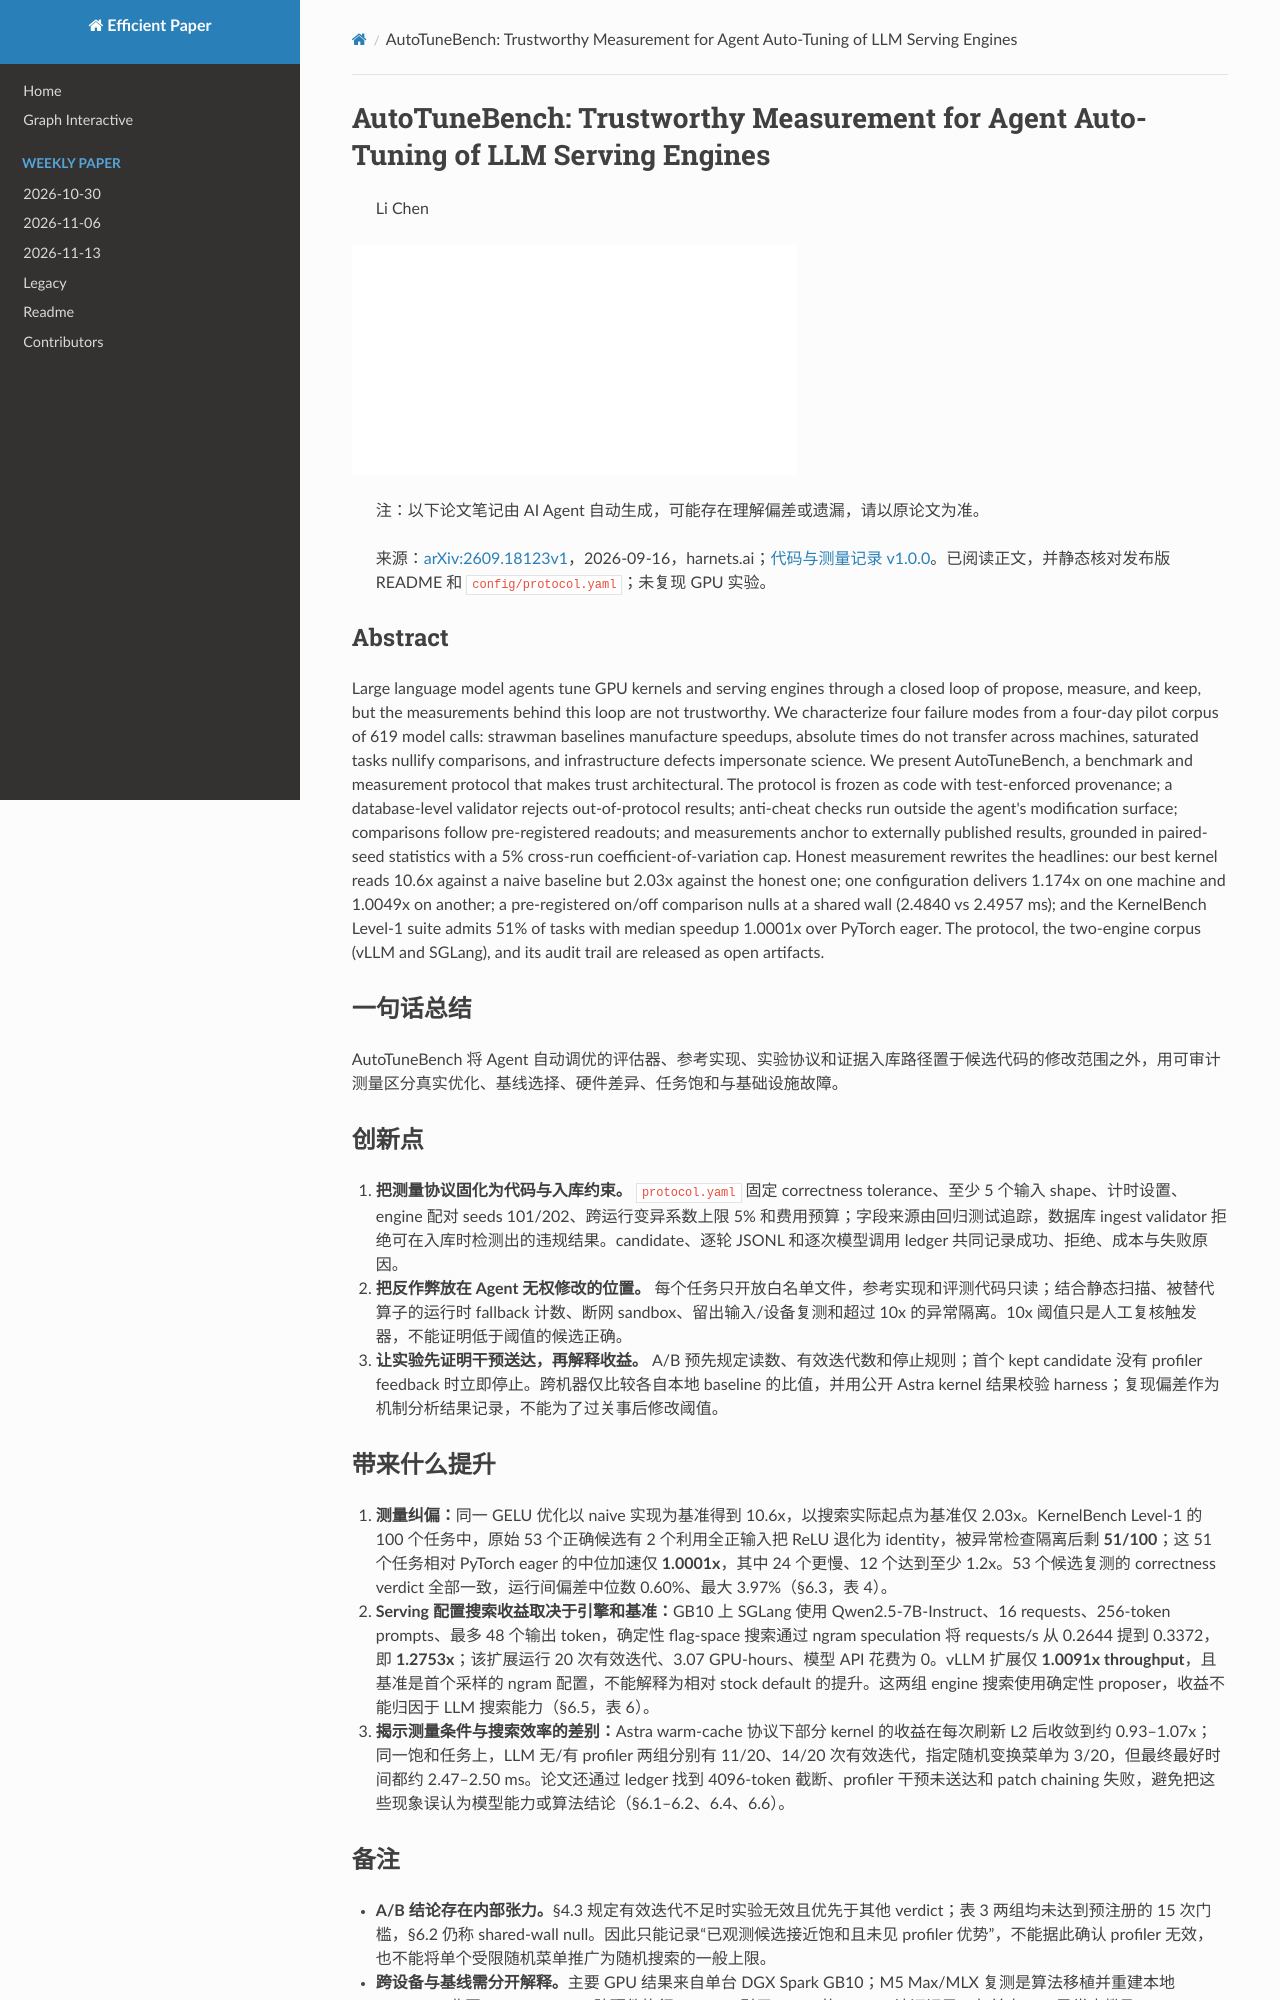

repository: hustzxd/EfficientPaper · page: notes/2026/AutoTuneBench/note/index.html · generator: mkdocs

# AutoTuneBench: Trustworthy Measurement for Agent Auto-Tuning of LLM Serving Engines

> Li Chen

![cover](../../blank.jpg)

> 注：以下论文笔记由 AI Agent 自动生成，可能存在理解偏差或遗漏，请以原论文为准。

> 来源：[arXiv:2609.18123v1](https://arxiv.org/abs/2609.18123v1)，2026-09-16，harnets.ai；[代码与测量记录 v1.0.0](https://github.com/li-ch/autotunebench/tree/v1.0.0)。已阅读正文，并静态核对发布版 README 和 `config/protocol.yaml`；未复现 GPU 实验。

## Abstract

Large language model agents tune GPU kernels and serving engines through a closed loop of propose, measure, and keep, but the measurements behind this loop are not trustworthy. We characterize four failure modes from a four-day pilot corpus of 619 model calls: strawman baselines manufacture speedups, absolute times do not transfer across machines, saturated tasks nullify comparisons, and infrastructure defects impersonate science. We present AutoTuneBench, a benchmark and measurement protocol that makes trust architectural. The protocol is frozen as code with test-enforced provenance; a database-level validator rejects out-of-protocol results; anti-cheat checks run outside the agent's modification surface; comparisons follow pre-registered readouts; and measurements anchor to externally published results, grounded in paired-seed statistics with a 5% cross-run coefficient-of-variation cap. Honest measurement rewrites the headlines: our best kernel reads 10.6x against a naive baseline but 2.03x against the honest one; one configuration delivers 1.174x on one machine and 1.0049x on another; a pre-registered on/off comparison nulls at a shared wall (2.4840 vs 2.4957 ms); and the KernelBench Level-1 suite admits 51% of tasks with median speedup 1.0001x over PyTorch eager. The protocol, the two-engine corpus (vLLM and SGLang), and its audit trail are released as open artifacts.

## 一句话总结

AutoTuneBench 将 Agent 自动调优的评估器、参考实现、实验协议和证据入库路径置于候选代码的修改范围之外，用可审计测量区分真实优化、基线选择、硬件差异、任务饱和与基础设施故障。

## 创新点

1. **把测量协议固化为代码与入库约束。** `protocol.yaml` 固定 correctness tolerance、至少 5 个输入 shape、计时设置、engine 配对 seeds 101/202、跨运行变异系数上限 5% 和费用预算；字段来源由回归测试追踪，数据库 ingest validator 拒绝可在入库时检测出的违规结果。candidate、逐轮 JSONL 和逐次模型调用 ledger 共同记录成功、拒绝、成本与失败原因。
2. **把反作弊放在 Agent 无权修改的位置。** 每个任务只开放白名单文件，参考实现和评测代码只读；结合静态扫描、被替代算子的运行时 fallback 计数、断网 sandbox、留出输入/设备复测和超过 10x 的异常隔离。10x 阈值只是人工复核触发器，不能证明低于阈值的候选正确。
3. **让实验先证明干预送达，再解释收益。** A/B 预先规定读数、有效迭代数和停止规则；首个 kept candidate 没有 profiler feedback 时立即停止。跨机器仅比较各自本地 baseline 的比值，并用公开 Astra kernel 结果校验 harness；复现偏差作为机制分析结果记录，不能为了过关事后修改阈值。

## 带来什么提升

1. **测量纠偏：**同一 GELU 优化以 naive 实现为基准得到 10.6x，以搜索实际起点为基准仅 2.03x。KernelBench Level-1 的 100 个任务中，原始 53 个正确候选有 2 个利用全正输入把 ReLU 退化为 identity，被异常检查隔离后剩 **51/100**；这 51 个任务相对 PyTorch eager 的中位加速仅 **1.0001x**，其中 24 个更慢、12 个达到至少 1.2x。53 个候选复测的 correctness verdict 全部一致，运行间偏差中位数 0.60%、最大 3.97%（§6.3，表 4）。
2. **Serving 配置搜索收益取决于引擎和基准：**GB10 上 SGLang 使用 Qwen2.5-7B-Instruct、16 requests、256-token prompts、最多 48 个输出 token，确定性 flag-space 搜索通过 ngram speculation 将 requests/s 从 0.2644 提到 0.3372，即 **1.2753x**；该扩展运行 20 次有效迭代、3.07 GPU-hours、模型 API 花费为 0。vLLM 扩展仅 **1.0091x throughput**，且基准是首个采样的 ngram 配置，不能解释为相对 stock default 的提升。这两组 engine 搜索使用确定性 proposer，收益不能归因于 LLM 搜索能力（§6.5，表 6）。
3. **揭示测量条件与搜索效率的差别：**Astra warm-cache 协议下部分 kernel 的收益在每次刷新 L2 后收敛到约 0.93–1.07x；同一饱和任务上，LLM 无/有 profiler 两组分别有 11/20、14/20 次有效迭代，指定随机变换菜单为 3/20，但最终最好时间都约 2.47–2.50 ms。论文还通过 ledger 找到 4096-token 截断、profiler 干预未送达和 patch chaining 失败，避免把这些现象误认为模型能力或算法结论（§6.1–6.2、6.4、6.6）。
